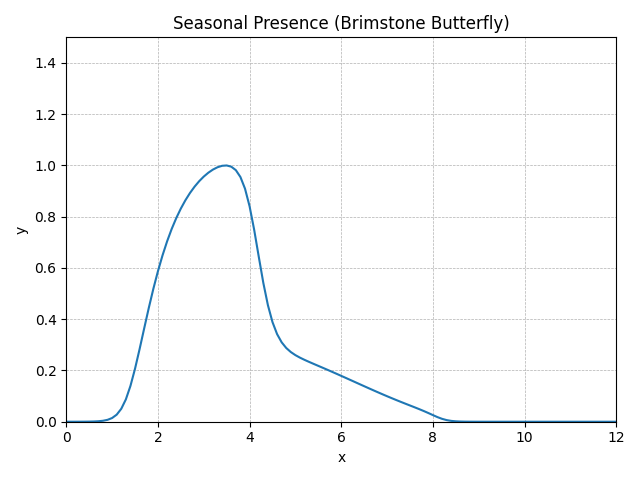

The data file committed next to this chart (first rows):
method, step, t, y, step_size, difference, tolerance, y_normalised
RungeKutta4, 0, 0.0, 0, 0.1, 0, 0.01, 0E+5
RungeKutta4, 1, 0.1, 0.00002899, 0.1, 0, 0.01, 0.00001916
RungeKutta4, 2, 0.2, 0.00007498, 0.1, 0, 0.01, 0.00004956
RungeKutta4, 3, 0.3, 0.0001617, 0.1, 0, 0.01, 0.0001069
RungeKutta4, 4, 0.4, 0.0003345, 0.1, 0, 0.01, 0.0002211
RungeKutta4, 5, 0.5, 0.0006831, 0.1, 0, 0.01, 0.0004515
RungeKutta4, 6, 0.6, 0.001386, 0.1, 0, 0.01, 0.0009164
RungeKutta4, 7, 0.7, 0.0028, 0.1, 0, 0.01, 0.001851
RungeKutta4, 8, 0.8, 0.00562, 0.1, 0, 0.01, 0.003714
RungeKutta4, 9, 0.9, 0.01117, 0.1, 0, 0.01, 0.007383
RungeKutta4, 10, 1.0, 0.02186, 0.1, 0, 0.01, 0.01445
RungeKutta4, 11, 1.1, 0.04168, 0.1, 0, 0.01, 0.02755
RungeKutta4, 12, 1.2, 0.07629, 0.1, 0, 0.01, 0.05042
RungeKutta4, 13, 1.3, 0.1317, 0.1, 0, 0.01, 0.08705
RungeKutta4, 14, 1.4, 0.2112, 0.1, 0, 0.01, 0.1396
RungeKutta4, 15, 1.5, 0.3126, 0.1, 0, 0.01, 0.2066
RungeKutta4, 16, 1.6, 0.4289, 0.1, 0, 0.01, 0.2835
RungeKutta4, 17, 1.7, 0.551, 0.1, 0, 0.01, 0.3641
RungeKutta4, 18, 1.8, 0.6712, 0.1, 0, 0.01, 0.4437
RungeKutta4, 19, 1.9, 0.7847, 0.1, 0, 0.01, 0.5186
RungeKutta4, 20, 2.0, 0.8885, 0.1, 0, 0.01, 0.5873
RungeKutta4, 21, 2.1, 0.9819, 0.1, 0, 0.01, 0.649
RungeKutta4, 22, 2.2, 1.065, 0.1, 0, 0.01, 0.7038
RungeKutta4, 23, 2.3, 1.138, 0.1, 0, 0.01, 0.7521
RungeKutta4, 24, 2.4, 1.202, 0.1, 0, 0.01, 0.7946
RungeKutta4, 25, 2.5, 1.259, 0.1, 0, 0.01, 0.8319
RungeKutta4, 26, 2.6, 1.308, 0.1, 0, 0.01, 0.8644
RungeKutta4, 27, 2.7, 1.351, 0.1, 0, 0.01, 0.8928
RungeKutta4, 28, 2.8, 1.388, 0.1, 0, 0.01, 0.9174
RungeKutta4, 29, 2.9, 1.42, 0.1, 0, 0.01, 0.9386
RungeKutta4, 30, 3.0, 1.447, 0.1, 0, 0.01, 0.9566
RungeKutta4, 31, 3.1, 1.47, 0.1, 0, 0.01, 0.9717
RungeKutta4, 32, 3.2, 1.489, 0.1, 0, 0.01, 0.9839
RungeKutta4, 33, 3.3, 1.502, 0.1, 0, 0.01, 0.993
RungeKutta4, 34, 3.4, 1.511, 0.1, 0, 0.01, 0.9987
RungeKutta4, 35, 3.5, 1.513, 0.1, 0, 0.01, 1
RungeKutta4, 36, 3.6, 1.506, 0.1, 0, 0.01, 0.9953
RungeKutta4, 37, 3.7, 1.485, 0.1, 0, 0.01, 0.9817
RungeKutta4, 38, 3.8, 1.445, 0.1, 0, 0.01, 0.955
RungeKutta4, 39, 3.9, 1.376, 0.1, 0, 0.01, 0.9095
RungeKutta4, 40, 4.0, 1.272, 0.1, 0, 0.01, 0.8407
RungeKutta4, 41, 4.1, 1.133, 0.1, 0, 0.01, 0.7492
RungeKutta4, 42, 4.2, 0.9747, 0.1, 0, 0.01, 0.6442
RungeKutta4, 43, 4.3, 0.8195, 0.1, 0, 0.01, 0.5416
RungeKutta4, 44, 4.4, 0.688, 0.1, 0, 0.01, 0.4547
RungeKutta4, 45, 4.5, 0.5881, 0.1, 0, 0.01, 0.3887
RungeKutta4, 46, 4.6, 0.5174, 0.1, 0, 0.01, 0.3419
RungeKutta4, 47, 4.7, 0.4688, 0.1, 0, 0.01, 0.3098
RungeKutta4, 48, 4.8, 0.4353, 0.1, 0, 0.01, 0.2877
RungeKutta4, 49, 4.9, 0.4113, 0.1, 0, 0.01, 0.2719
RungeKutta4, 50, 5.0, 0.3931, 0.1, 0, 0.01, 0.2598
RungeKutta4, 51, 5.1, 0.3782, 0.1, 0, 0.01, 0.25
RungeKutta4, 52, 5.2, 0.3651, 0.1, 0, 0.01, 0.2413
RungeKutta4, 53, 5.3, 0.353, 0.1, 0, 0.01, 0.2333
RungeKutta4, 54, 5.4, 0.3413, 0.1, 0, 0.01, 0.2256
RungeKutta4, 55, 5.5, 0.3297, 0.1, 0, 0.01, 0.2179
RungeKutta4, 56, 5.6, 0.3181, 0.1, 0, 0.01, 0.2103
RungeKutta4, 57, 5.7, 0.3064, 0.1, 0, 0.01, 0.2025
RungeKutta4, 58, 5.8, 0.2946, 0.1, 0, 0.01, 0.1947
RungeKutta4, 59, 5.9, 0.2827, 0.1, 0, 0.01, 0.1869
... 62 more rows
